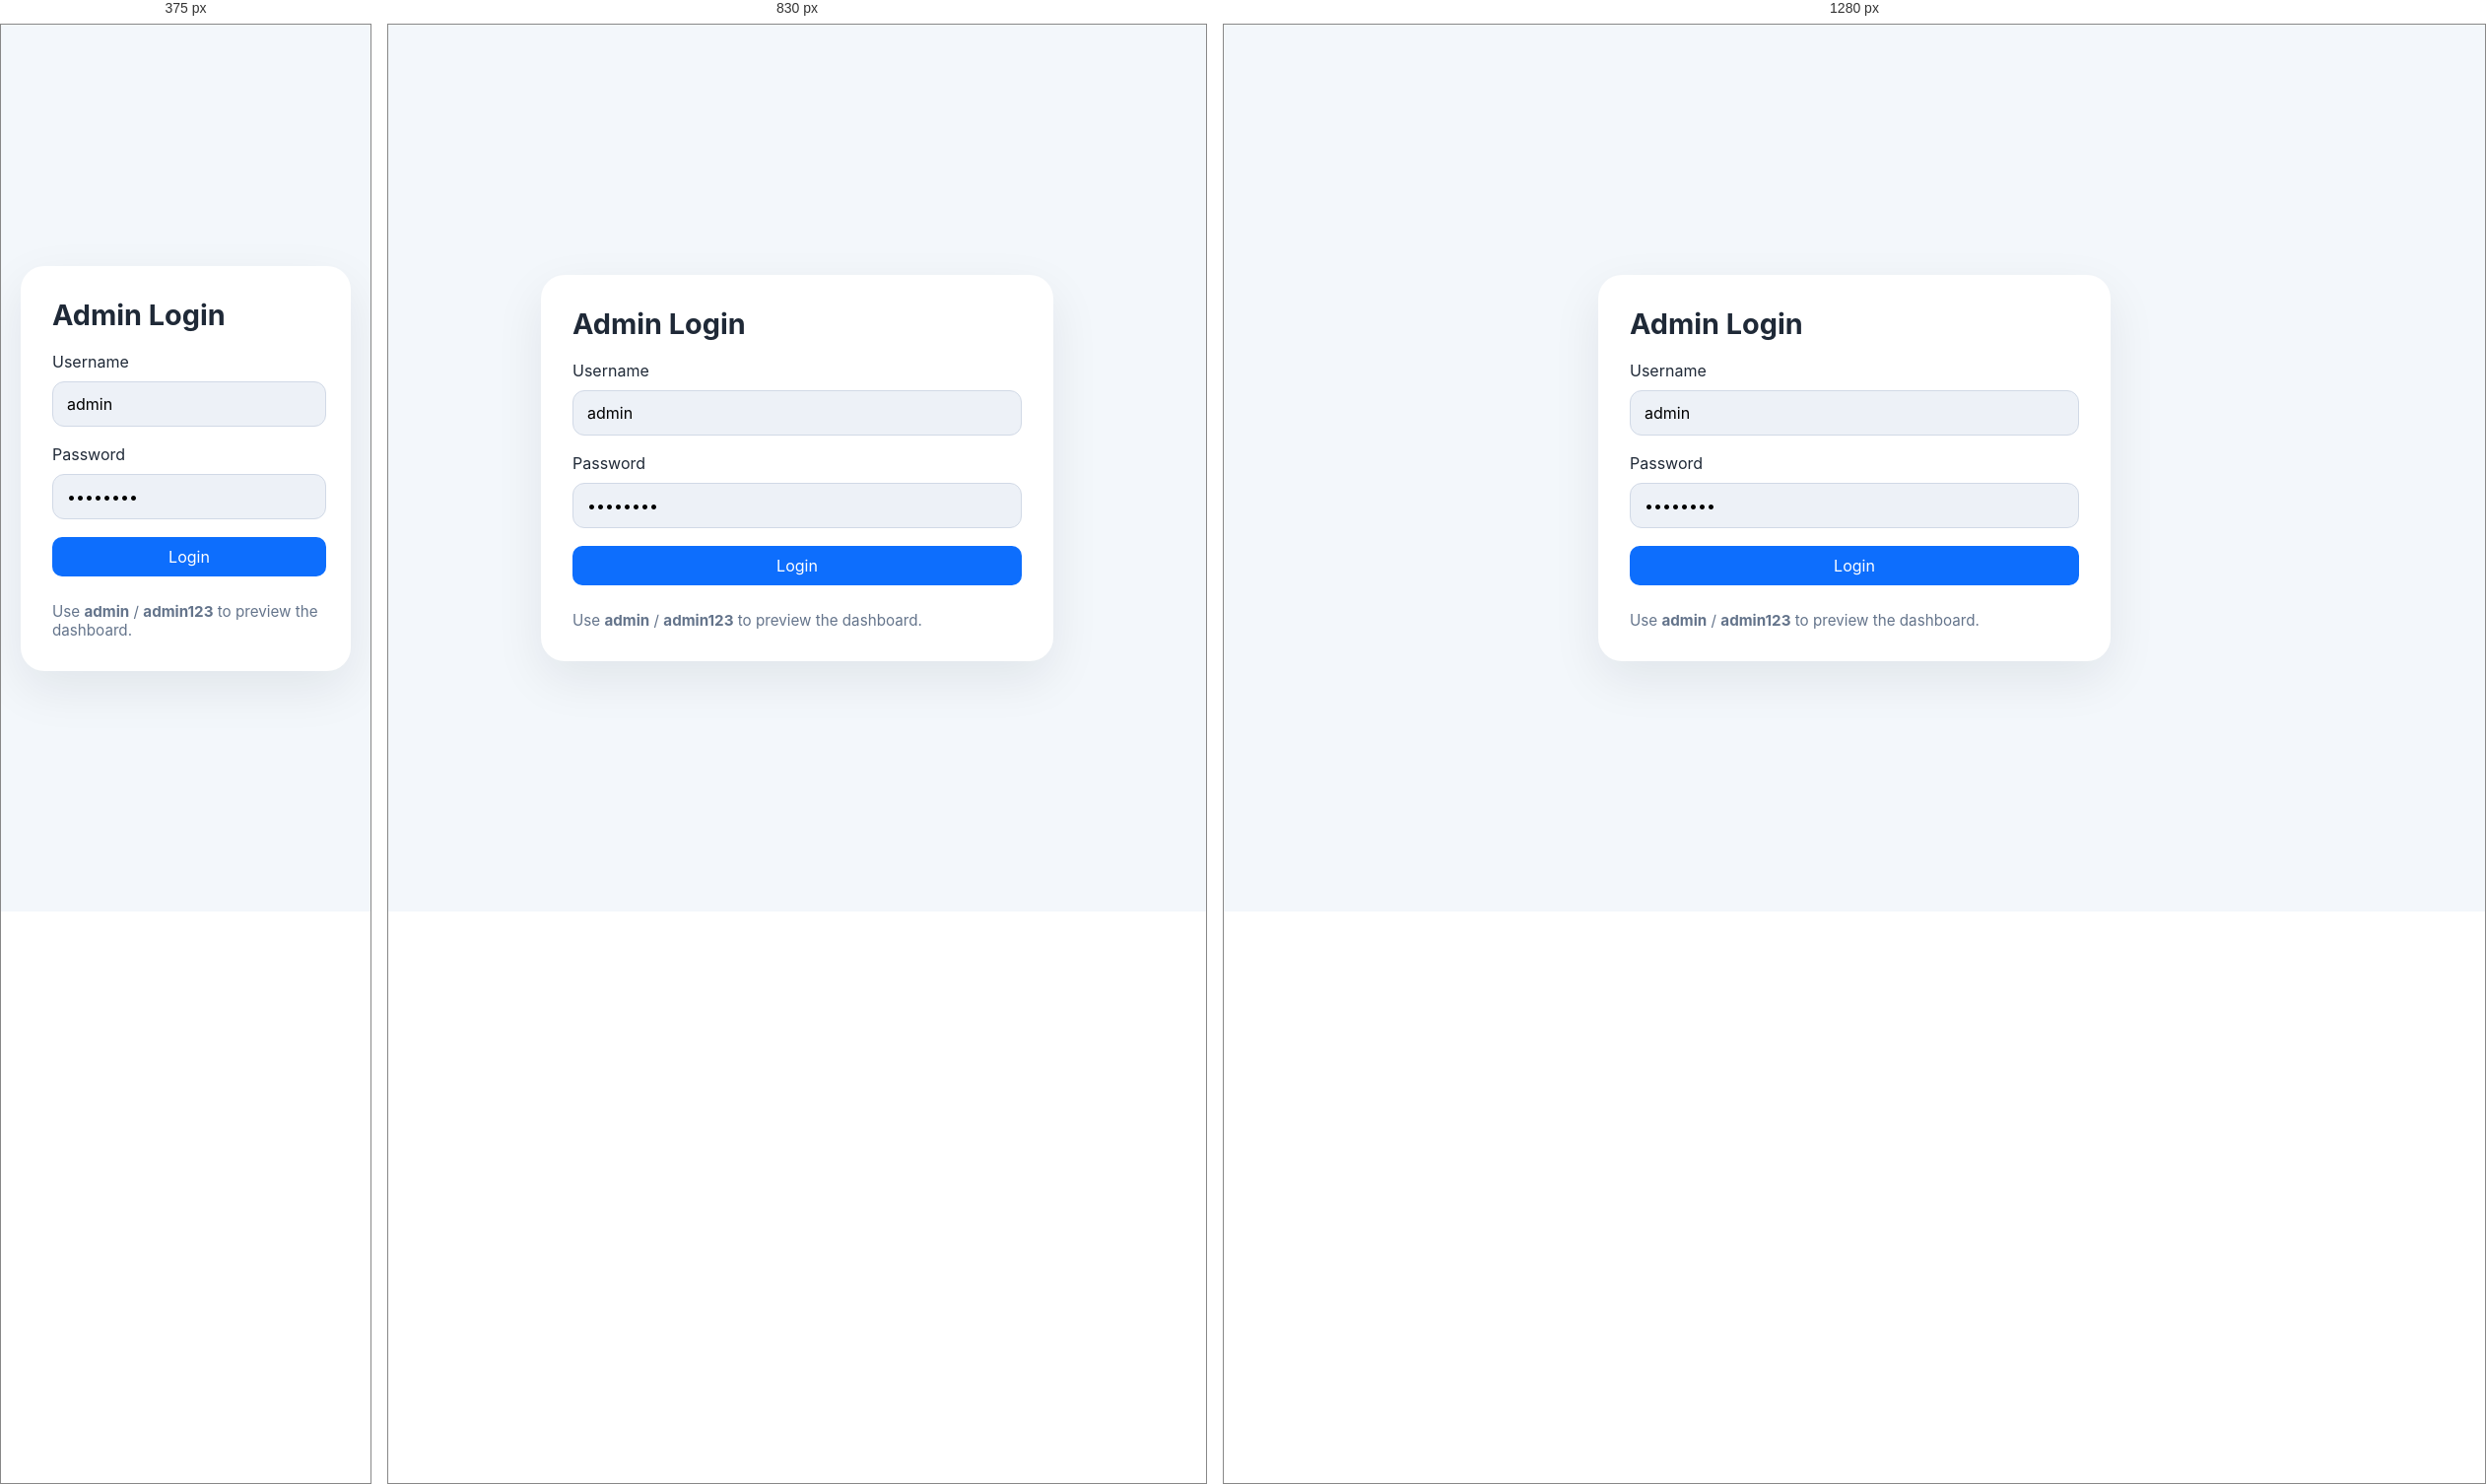
Rendered at 375 px, 830 px and 1280 px, left to right.

<!-- file: login.html -->
<!doctype html>
<html lang="en">
  <head>
    <meta charset="utf-8" />
    <meta name="viewport" content="width=device-width, initial-scale=1.0" />
    <title>Vizag Steel Inventory - Login</title>
    <link rel="stylesheet" href="styles.css" />
  </head>
  <body>
    <div class="auth-page">
      <div class="auth-card">
        <h1>Admin Login</h1>
        <form action="index.html" method="get">
          <label>Username<input name="username" value="admin" required /></label>
          <label>Password<input type="password" name="password" value="admin123" required /></label>
          <button type="submit">Login</button>
          <div class="login-note">Use <strong>admin</strong> / <strong>admin123</strong> to preview the dashboard.</div>
        </form>
      </div>
    </div>
  </body>
</html>


/* @media block from styles.css */
@media (max-width: 900px) { .sidebar { width: 220px; } }

/* @media block from styles.css */
@media (max-width: 760px) { .app-shell { flex-direction: column; } .sidebar { flex-direction: row; flex-wrap: wrap; justify-content: center; } .content-area { padding-top: 0; } .header-bar { flex-direction: column; align-items: flex-start; } }